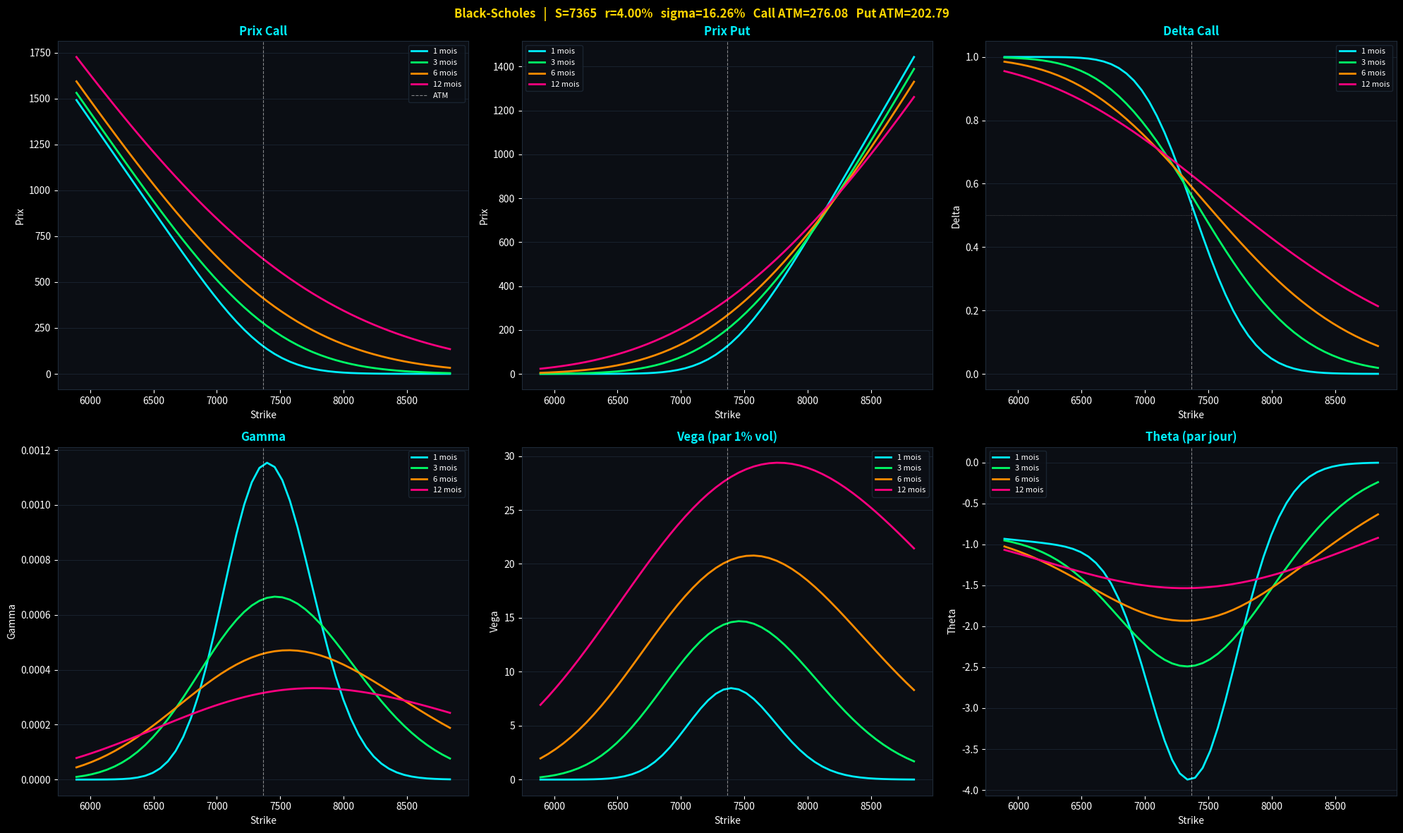

The matplotlib source for this figure:
import pandas as pd
import numpy as np
import matplotlib.pyplot as plt
from scipy.stats import norm

# ============================================================
# PARAMETRES DU MARCHE
# Calibres sur nos donnees SP500
# ============================================================

S = 7365.46   # Prix actuel SP500 (dernier prix connu)
r = 0.04      # Taux sans risque (OAT 10 ans)
sigma = 0.1626  # Volatilite empirique annualisee

# ============================================================
# FORMULE BLACK-SCHOLES
# ============================================================

def black_scholes(S, K, T, r, sigma, type_option='call'):
    """
    Prix d'une option europeenne par Black-Scholes

    S     : prix actuel du sous-jacent
    K     : strike
    T     : maturite en annees
    r     : taux sans risque
    sigma : volatilite annualisee
    """

    d1 = (np.log(S / K) + (r + 0.5 * sigma**2) * T) / (sigma * np.sqrt(T))
    d2 = d1 - sigma * np.sqrt(T)

    if type_option == 'call':
        prix = S * norm.cdf(d1) - K * np.exp(-r * T) * norm.cdf(d2)
    else:
        prix = K * np.exp(-r * T) * norm.cdf(-d2) - S * norm.cdf(-d1)

    return prix, d1, d2

# ============================================================
# GREEKS
# ============================================================

def greeks(S, K, T, r, sigma, type_option='call'):
    """
    Calcul des Greeks d'une option europeenne
    """

    d1 = (np.log(S / K) + (r + 0.5 * sigma**2) * T) / (sigma * np.sqrt(T))
    d2 = d1 - sigma * np.sqrt(T)

    # Delta : dC/dS — de combien bouge l option si S bouge de 1
    if type_option == 'call':
        delta = norm.cdf(d1)
    else:
        delta = norm.cdf(d1) - 1

    # Gamma : d²C/dS² — de combien bouge le delta si S bouge de 1
    # Identique pour call et put
    gamma = norm.pdf(d1) / (S * sigma * np.sqrt(T))

    # Vega : dC/dsigma — de combien bouge l option si sigma bouge de 1%
    # Identique pour call et put
    vega = S * norm.pdf(d1) * np.sqrt(T) / 100  # divise par 100 pour exprimer en % de vol

    # Theta : dC/dT — perte de valeur par jour
    if type_option == 'call':
        theta = (- S * norm.pdf(d1) * sigma / (2 * np.sqrt(T))
                 - r * K * np.exp(-r * T) * norm.cdf(d2)) / 252
    else:
        theta = (- S * norm.pdf(d1) * sigma / (2 * np.sqrt(T))
                 + r * K * np.exp(-r * T) * norm.cdf(-d2)) / 252

    # Rho : dC/dr — sensibilite au taux sans risque
    if type_option == 'call':
        rho = K * T * np.exp(-r * T) * norm.cdf(d2) / 100
    else:
        rho = -K * T * np.exp(-r * T) * norm.cdf(-d2) / 100

    return delta, gamma, vega, theta, rho

# ============================================================
# EXEMPLE CONCRET
# On price un call et un put ATM (at the money) a 3 mois
# ============================================================

K = 7365.46   # ATM — strike = prix actuel
T = 3/12      # 3 mois

prix_call, d1, d2 = black_scholes(S, K, T, r, sigma, 'call')
prix_put,  _,  _  = black_scholes(S, K, T, r, sigma, 'put')

delta_c, gamma_c, vega_c, theta_c, rho_c = greeks(S, K, T, r, sigma, 'call')
delta_p, gamma_p, vega_p, theta_p, rho_p = greeks(S, K, T, r, sigma, 'put')

print("=" * 60)
print("MODULE 5 — BLACK-SCHOLES PRICING")
print("=" * 60)
print(f"Sous-jacent (S)          : {S:.2f}")
print(f"Strike (K)               : {K:.2f}  (ATM)")
print(f"Maturite (T)             : {T*12:.0f} mois")
print(f"Taux sans risque (r)     : {r:.2%}")
print(f"Volatilite (sigma)       : {sigma:.2%}")
print(f"d1                       : {d1:.4f}")
print(f"d2                       : {d2:.4f}")
print()
print(f"{'':25} {'CALL':>10} {'PUT':>10}")
print("-" * 50)
print(f"{'Prix BS':25} {prix_call:>10.2f} {prix_put:>10.2f}")
print(f"{'Delta':25} {delta_c:>10.4f} {delta_p:>10.4f}")
print(f"{'Gamma':25} {gamma_c:>10.6f} {gamma_p:>10.6f}")
print(f"{'Vega (par 1% de vol)':25} {vega_c:>10.4f} {vega_p:>10.4f}")
print(f"{'Theta (par jour)':25} {theta_c:>10.4f} {theta_p:>10.4f}")
print(f"{'Rho (par 1% de taux)':25} {rho_c:>10.4f} {rho_p:>10.4f}")
print()

# Verification parite call-put
# C - P = S - K * exp(-rT)
parite = prix_call - prix_put
theorique = S - K * np.exp(-r * T)
print(f"Parite call-put C-P      : {parite:.4f}")
print(f"S - K*exp(-rT)           : {theorique:.4f}")
print(f"Verification             : {'OK' if abs(parite - theorique) < 0.01 else 'ERREUR'}")

# ============================================================
# SURFACE DE PRIX — DIFFERENTS STRIKES ET MATURITES
# ============================================================

strikes    = np.linspace(S * 0.80, S * 1.20, 50)  # de -20% a +20%
maturites  = [1/12, 3/12, 6/12, 12/12]             # 1, 3, 6, 12 mois
labels_mat = ['1 mois', '3 mois', '6 mois', '12 mois']

plt.style.use('dark_background')
bg_color   = "#0B0E14"
cyan       = "#00F0FF"
green      = "#00FF66"
pink       = "#FF007F"
orange     = "#FF8C00"
yellow     = "#FFD700"
grid_color = "#1E2A38"
couleurs   = [cyan, green, orange, pink]

fig, axes = plt.subplots(2, 3, figsize=(20, 12))
fig.patch.set_facecolor(bg_color)

# --- Prix call ---
ax = axes[0, 0]
ax.set_facecolor(bg_color)
for mat, label, col in zip(maturites, labels_mat, couleurs):
    prix_calls = [black_scholes(S, k, mat, r, sigma, 'call')[0] for k in strikes]
    ax.plot(strikes, prix_calls, color=col, linewidth=2, label=label)
ax.axvline(x=S, color='white', linewidth=0.8, linestyle='--', alpha=0.5, label='ATM')
ax.set_title('Prix Call', color=cyan, fontsize=12, fontweight='bold')
ax.set_xlabel('Strike', color='white')
ax.set_ylabel('Prix', color='white')
ax.tick_params(colors='white')
ax.yaxis.grid(True, color=grid_color, linewidth=0.5)
ax.legend(facecolor=bg_color, edgecolor=grid_color, labelcolor='white', fontsize=8)
for spine in ax.spines.values():
    spine.set_edgecolor(grid_color)

# --- Prix put ---
ax = axes[0, 1]
ax.set_facecolor(bg_color)
for mat, label, col in zip(maturites, labels_mat, couleurs):
    prix_puts = [black_scholes(S, k, mat, r, sigma, 'put')[0] for k in strikes]
    ax.plot(strikes, prix_puts, color=col, linewidth=2, label=label)
ax.axvline(x=S, color='white', linewidth=0.8, linestyle='--', alpha=0.5)
ax.set_title('Prix Put', color=cyan, fontsize=12, fontweight='bold')
ax.set_xlabel('Strike', color='white')
ax.set_ylabel('Prix', color='white')
ax.tick_params(colors='white')
ax.yaxis.grid(True, color=grid_color, linewidth=0.5)
ax.legend(facecolor=bg_color, edgecolor=grid_color, labelcolor='white', fontsize=8)
for spine in ax.spines.values():
    spine.set_edgecolor(grid_color)

# --- Delta ---
ax = axes[0, 2]
ax.set_facecolor(bg_color)
for mat, label, col in zip(maturites, labels_mat, couleurs):
    deltas = [greeks(S, k, mat, r, sigma, 'call')[0] for k in strikes]
    ax.plot(strikes, deltas, color=col, linewidth=2, label=label)
ax.axvline(x=S, color='white', linewidth=0.8, linestyle='--', alpha=0.5)
ax.axhline(y=0.5, color='white', linewidth=0.5, linestyle=':', alpha=0.4)
ax.set_title('Delta Call', color=cyan, fontsize=12, fontweight='bold')
ax.set_xlabel('Strike', color='white')
ax.set_ylabel('Delta', color='white')
ax.tick_params(colors='white')
ax.yaxis.grid(True, color=grid_color, linewidth=0.5)
ax.legend(facecolor=bg_color, edgecolor=grid_color, labelcolor='white', fontsize=8)
for spine in ax.spines.values():
    spine.set_edgecolor(grid_color)

# --- Gamma ---
ax = axes[1, 0]
ax.set_facecolor(bg_color)
for mat, label, col in zip(maturites, labels_mat, couleurs):
    gammas = [greeks(S, k, mat, r, sigma, 'call')[1] for k in strikes]
    ax.plot(strikes, gammas, color=col, linewidth=2, label=label)
ax.axvline(x=S, color='white', linewidth=0.8, linestyle='--', alpha=0.5)
ax.set_title('Gamma', color=cyan, fontsize=12, fontweight='bold')
ax.set_xlabel('Strike', color='white')
ax.set_ylabel('Gamma', color='white')
ax.tick_params(colors='white')
ax.yaxis.grid(True, color=grid_color, linewidth=0.5)
ax.legend(facecolor=bg_color, edgecolor=grid_color, labelcolor='white', fontsize=8)
for spine in ax.spines.values():
    spine.set_edgecolor(grid_color)

# --- Vega ---
ax = axes[1, 1]
ax.set_facecolor(bg_color)
for mat, label, col in zip(maturites, labels_mat, couleurs):
    vegas = [greeks(S, k, mat, r, sigma, 'call')[2] for k in strikes]
    ax.plot(strikes, vegas, color=col, linewidth=2, label=label)
ax.axvline(x=S, color='white', linewidth=0.8, linestyle='--', alpha=0.5)
ax.set_title('Vega (par 1% vol)', color=cyan, fontsize=12, fontweight='bold')
ax.set_xlabel('Strike', color='white')
ax.set_ylabel('Vega', color='white')
ax.tick_params(colors='white')
ax.yaxis.grid(True, color=grid_color, linewidth=0.5)
ax.legend(facecolor=bg_color, edgecolor=grid_color, labelcolor='white', fontsize=8)
for spine in ax.spines.values():
    spine.set_edgecolor(grid_color)

# --- Theta ---
ax = axes[1, 2]
ax.set_facecolor(bg_color)
for mat, label, col in zip(maturites, labels_mat, couleurs):
    thetas = [greeks(S, k, mat, r, sigma, 'call')[3] for k in strikes]
    ax.plot(strikes, thetas, color=col, linewidth=2, label=label)
ax.axvline(x=S, color='white', linewidth=0.8, linestyle='--', alpha=0.5)
ax.set_title('Theta (par jour)', color=cyan, fontsize=12, fontweight='bold')
ax.set_xlabel('Strike', color='white')
ax.set_ylabel('Theta', color='white')
ax.tick_params(colors='white')
ax.yaxis.grid(True, color=grid_color, linewidth=0.5)
ax.legend(facecolor=bg_color, edgecolor=grid_color, labelcolor='white', fontsize=8)
for spine in ax.spines.values():
    spine.set_edgecolor(grid_color)

fig.suptitle(
    f'Black-Scholes   |   S={S:.0f}   r={r:.2%}   sigma={sigma:.2%}   Call ATM={prix_call:.2f}   Put ATM={prix_put:.2f}',
    color=yellow, fontsize=12, fontweight='bold'
)

plt.tight_layout()
plt.savefig('sp500_black_scholes.png', dpi=150, bbox_inches='tight', facecolor=bg_color)
plt.show()
print("Graphique sauvegarde : sp500_black_scholes.png")
